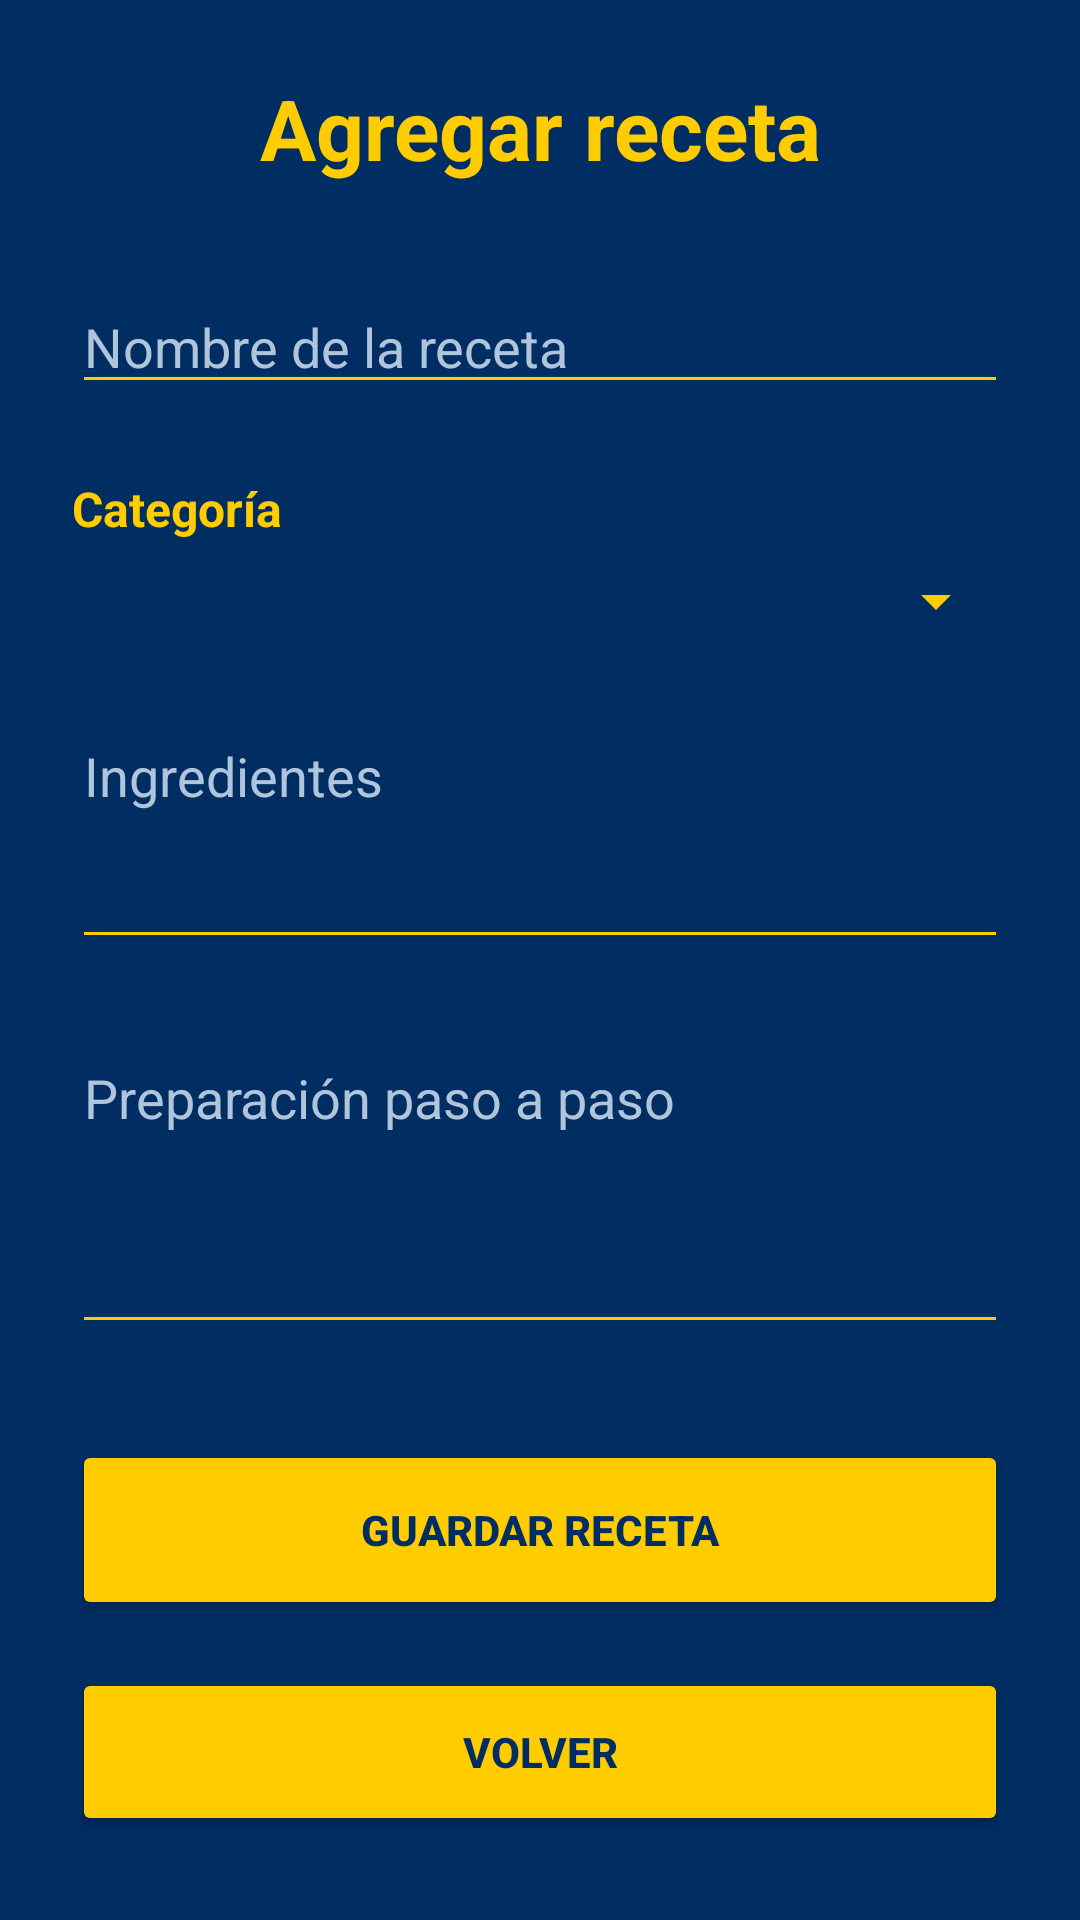

The Android layout XML behind this screen, and the referenced resources:
<!-- AndroidManifest.xml: application theme Theme.ObligatorioAppsMoviles -->
<!-- res/layout/activity_agregar_receta.xml -->
<ScrollView
    xmlns:android="http://schemas.android.com/apk/res/android"
    android:layout_width="match_parent"
    android:layout_height="match_parent"
    android:fillViewport="true"
    android:fitsSystemWindows="true"
    android:background="@color/boca_azul">

    <LinearLayout
        android:layout_width="match_parent"
        android:layout_height="wrap_content"
        android:orientation="vertical"
        android:padding="24dp">

        <TextView
            android:layout_width="match_parent"
            android:layout_height="wrap_content"
            android:text="@string/titulo_agregar"
            android:textSize="28sp"
            android:textStyle="bold"
            android:textColor="@color/boca_oro"
            android:gravity="center"
            android:layout_marginBottom="32dp"/>

        <EditText
            android:id="@+id/edtNombre"
            android:layout_width="match_parent"
            android:layout_height="wrap_content"
            android:hint="@string/hint_nombre"
            android:inputType="textCapSentences"
            android:textColor="@color/white"
            android:textColorHint="#B0C5DB"
            android:backgroundTint="@color/boca_oro"/>

        <TextView
            android:layout_width="match_parent"
            android:layout_height="wrap_content"
            android:layout_marginTop="24dp"
            android:text="@string/label_categoria"
            android:textColor="@color/boca_oro"
            android:textStyle="bold"
            android:textSize="16sp"/>

        <Spinner
            android:id="@+id/spnCategoria"
            android:layout_width="match_parent"
            android:layout_height="wrap_content"
            android:layout_marginTop="8dp"
            android:padding="8dp"
            android:backgroundTint="@color/boca_oro"/>

        <EditText
            android:id="@+id/edtIngredientes"
            android:layout_width="match_parent"
            android:layout_height="wrap_content"
            android:layout_marginTop="24dp"
            android:hint="@string/hint_ingredientes"
            android:inputType="textMultiLine"
            android:minLines="3"
            android:gravity="top"
            android:textColor="@color/white"
            android:textColorHint="#B0C5DB"
            android:backgroundTint="@color/boca_oro"/>

        <EditText
            android:id="@+id/edtPreparacion"
            android:layout_width="match_parent"
            android:layout_height="wrap_content"
            android:layout_marginTop="24dp"
            android:hint="@string/hint_preparacion"
            android:inputType="textMultiLine"
            android:minLines="4"
            android:gravity="top"
            android:textColor="@color/white"
            android:textColorHint="#B0C5DB"
            android:backgroundTint="@color/boca_oro"/>

        <Button
            android:id="@+id/btnValidar"
            android:layout_width="match_parent"
            android:layout_height="60dp"
            android:layout_marginTop="32dp"
            android:text="@string/validar_receta"
            android:textStyle="bold"
            android:textColor="@color/boca_azul"
            android:backgroundTint="@color/boca_oro"/>

        <Button
            android:id="@+id/btnVolverAgregar"
            android:layout_width="match_parent"
            android:layout_height="56dp"
            android:layout_marginTop="16dp"
            android:text="@string/volver"
            android:textStyle="bold"
            android:textColor="@color/boca_azul"
            android:backgroundTint="@color/boca_oro"/>

    </LinearLayout>
</ScrollView>
<!-- resources referenced by this layout -->
<resources>
  <color name="boca_azul">#002D62</color>
  <color name="boca_oro">#FFCC00</color>
  <color name="white">#FFFFFFFF</color>
  <string name="hint_ingredientes">Ingredientes</string>
  <string name="hint_nombre">Nombre de la receta</string>
  <string name="hint_preparacion">Preparación paso a paso</string>
  <string name="label_categoria">Categoría</string>
  <string name="titulo_agregar">Agregar receta</string>
  <string name="validar_receta">Guardar receta</string>
  <string name="volver">Volver</string>
  <style name="Theme.ObligatorioAppsMoviles" parent="Theme.MaterialComponents.DayNight.DarkActionBar">
          
          <item name="colorPrimary">@color/purple_500</item>
          <item name="colorPrimaryVariant">@color/purple_700</item>
          <item name="colorOnPrimary">@color/white</item>
          
          <item name="colorSecondary">@color/teal_200</item>
          <item name="colorSecondaryVariant">@color/teal_700</item>
          <item name="colorOnSecondary">@color/black</item>
          
          <item name="android:statusBarColor">?attr/colorPrimaryVariant</item>
          
      </style>
  <color name="purple_500">#FF6200EE</color>
  <color name="purple_700">#FF3700B3</color>
  <color name="teal_200">#FF03DAC5</color>
  <color name="teal_700">#FF018786</color>
  <color name="black">#FF000000</color>
</resources>
